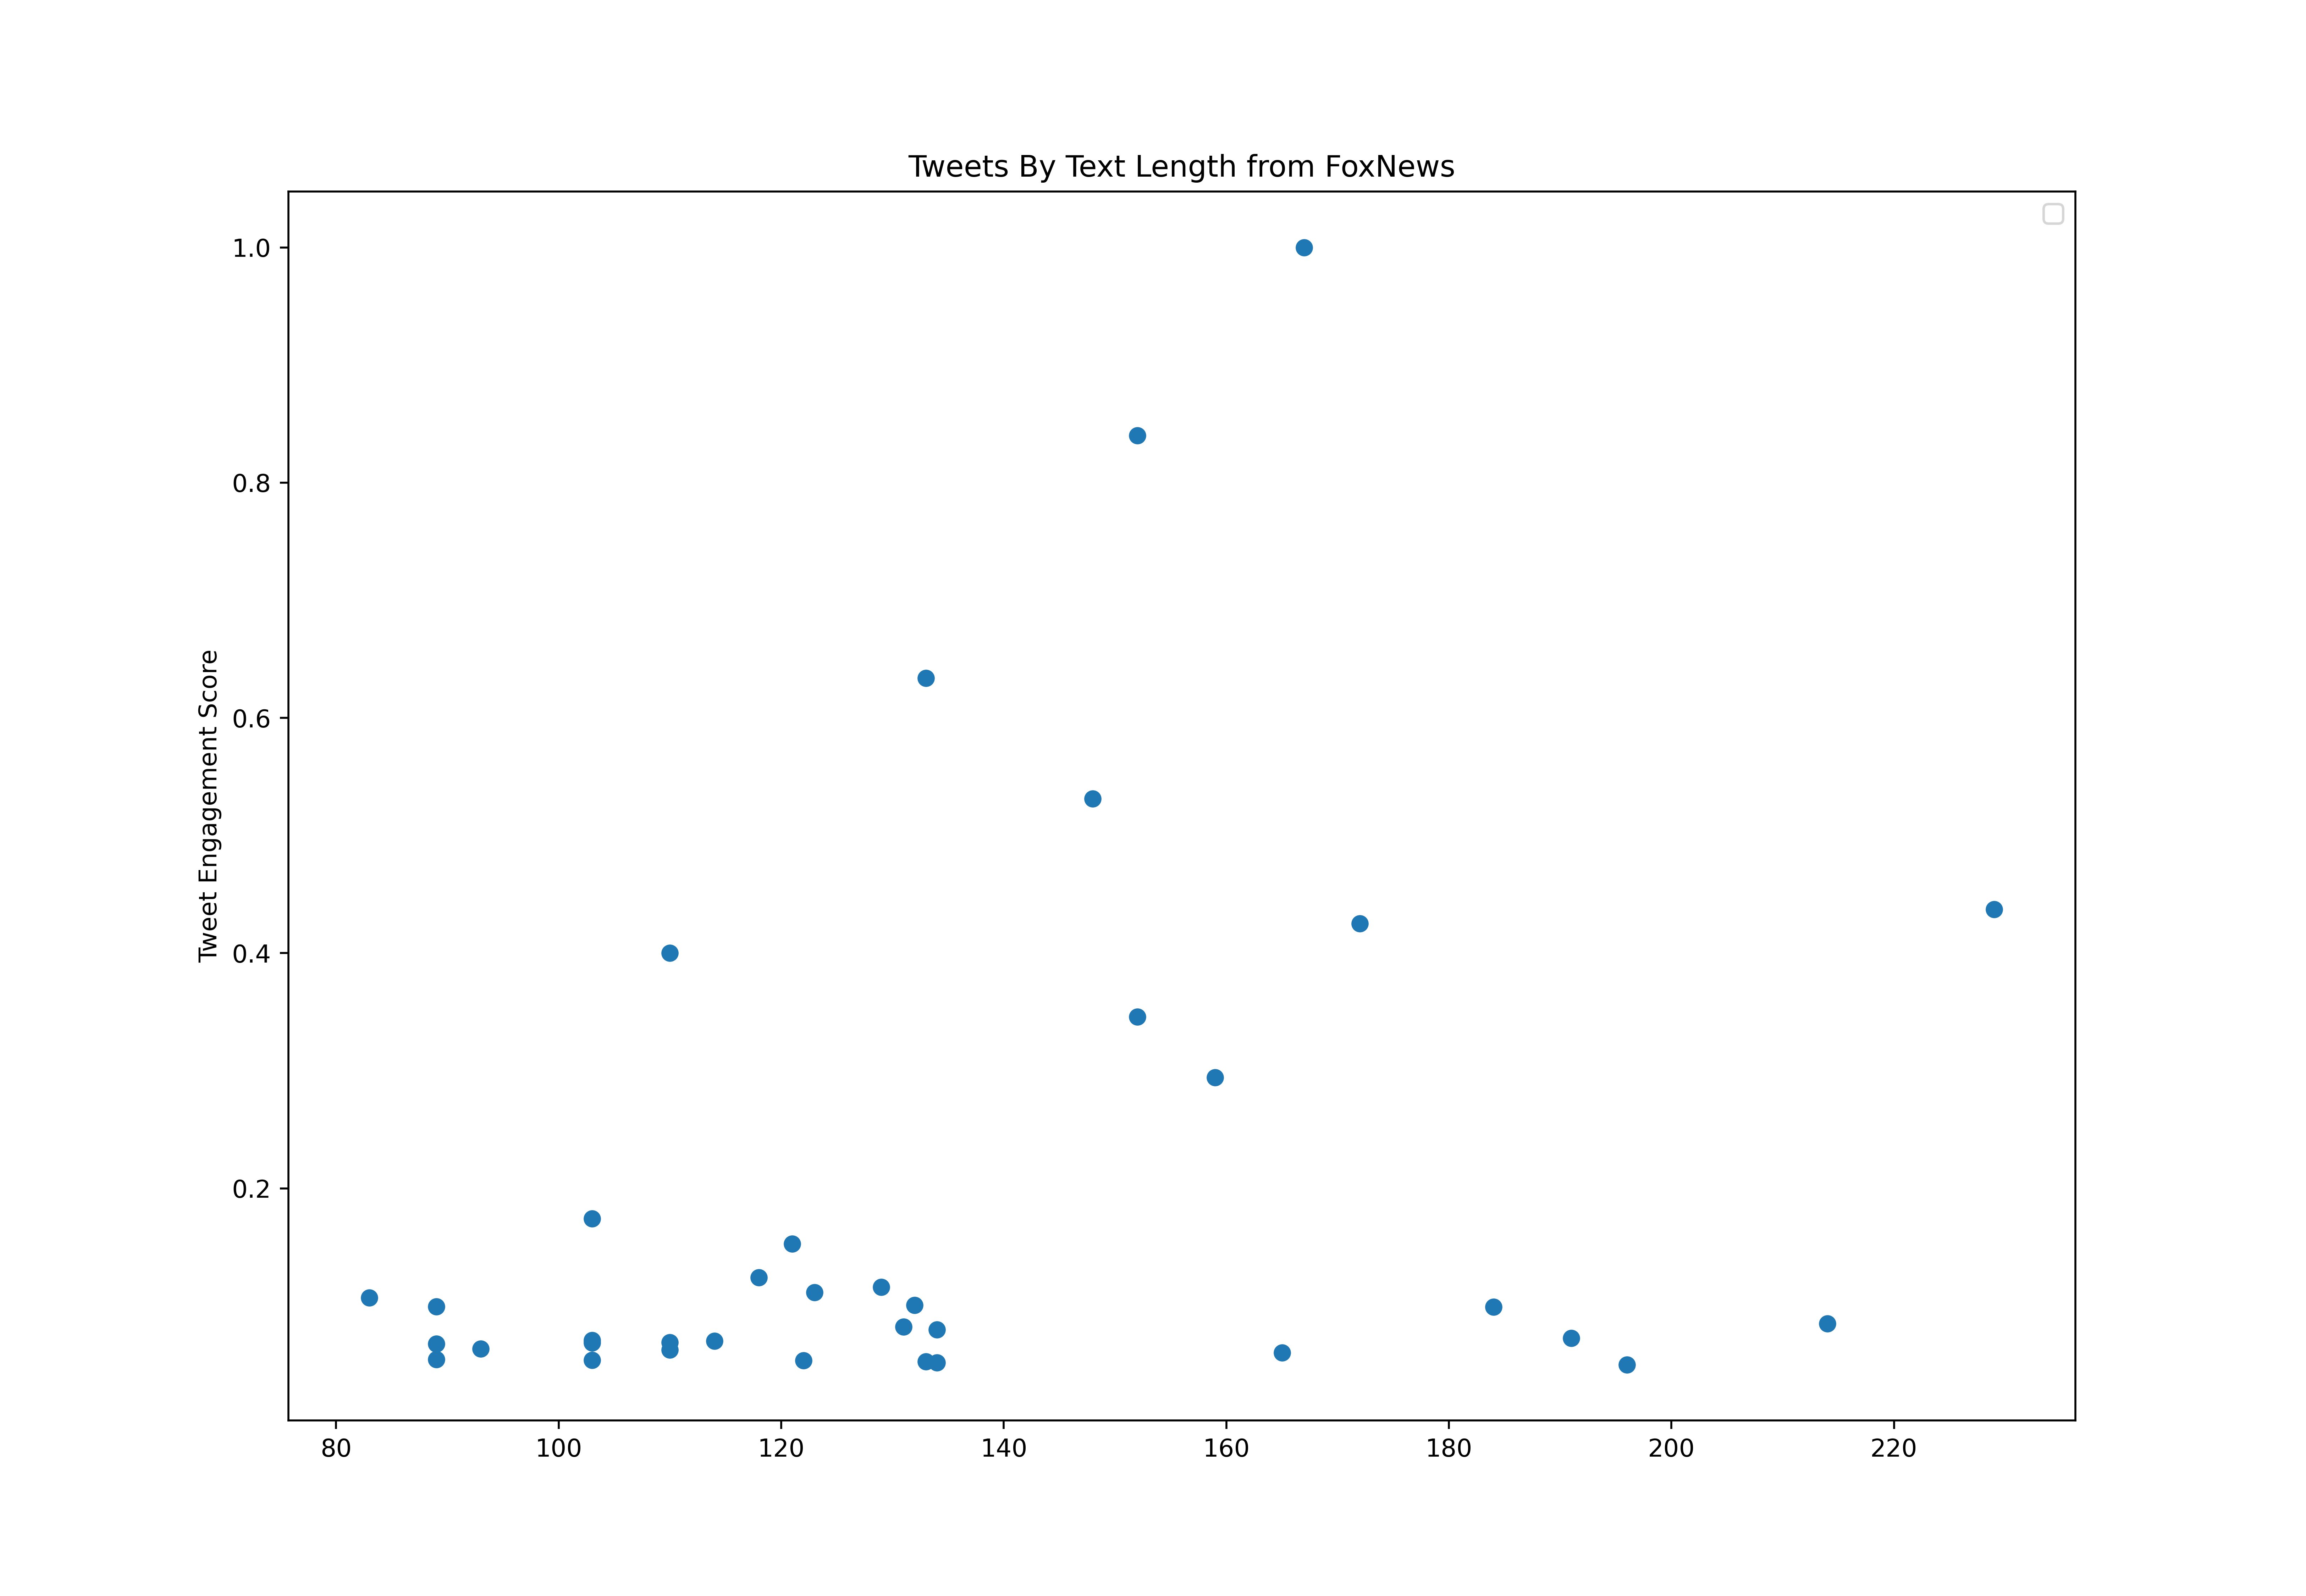

The data file committed next to this chart (first rows):
id, created_at, score, text_length
1507812130065723393, 2022-03-26T20:10:00.000Z, 7232, 108
1507812191608741893, 2022-03-26T20:10:14.000Z, 4898, 130
1507812313230942210, 2022-03-26T20:10:43.000Z, 19456, 115
1507812681679581192, 2022-03-26T20:12:11.000Z, 17785, 117
1507812819663736842, 2022-03-26T20:12:44.000Z, 34340, 133
1507813186908700672, 2022-03-26T20:14:12.000Z, 5340, 120
1507813370430373898, 2022-03-26T20:14:55.000Z, 34970, 110
1507813388251979787, 2022-03-26T20:15:00.000Z, 12582, 118
1507814646635548674, 2022-03-26T20:20:00.000Z, 5760, 86
1507815904754737155, 2022-03-26T20:25:00.000Z, 3416, 129
1507816529462800387, 2022-03-26T20:27:29.000Z, 5266, 118
1507819679854694400, 2022-03-26T20:40:00.000Z, 11962, 129
1507820937869086720, 2022-03-26T20:45:00.000Z, 2806, 85
1507821909752397828, 2022-03-26T20:48:51.000Z, 33604, 123
1507822018300887046, 2022-03-26T20:49:17.000Z, 2544, 75
1507822177600614408, 2022-03-26T20:49:55.000Z, 5361, 133
1507822196160311297, 2022-03-26T20:50:00.000Z, 3910, 131
1507822292235128839, 2022-03-26T20:50:23.000Z, 4194, 118
1507823454405357571, 2022-03-26T20:55:00.000Z, 5613, 118
1507824717406740480, 2022-03-26T21:00:01.000Z, 8840, 87
1507825971432288257, 2022-03-26T21:05:00.000Z, 9607, 121
1507826781574815753, 2022-03-26T21:08:13.000Z, 112016, 103
1507829746318684164, 2022-03-26T21:20:00.000Z, 111039, 114
1507831004416786434, 2022-03-26T21:25:00.000Z, 17900, 117
1507832917761925135, 2022-03-26T21:32:36.000Z, 47531, 128
1507836037539590145, 2022-03-26T21:45:00.000Z, 3090, 118
1507837296036380672, 2022-03-26T21:50:00.000Z, 26141, 123
1507839813218537475, 2022-03-26T22:00:00.000Z, 8283, 133
1507840541718888457, 2022-03-26T22:02:54.000Z, 5487, 97
1507840899426009100, 2022-03-26T22:04:19.000Z, 10395, 186
1507841070775746560, 2022-03-26T22:05:00.000Z, 5865, 118
1507842328941121537, 2022-03-26T22:10:00.000Z, 85213, 103
1507848616592949251, 2022-03-26T22:34:59.000Z, 6023, 98
1507855295216857088, 2022-03-26T23:01:31.000Z, 15661, 97
1507864746950864902, 2022-03-26T23:39:05.000Z, 671162, 172
1507865534565650432, 2022-03-26T23:42:12.000Z, 7263, 132
1507866858099204098, 2022-03-26T23:47:28.000Z, 15294, 194
1507873868014407689, 2022-03-27T00:15:19.000Z, 108600, 103
1507876788445327362, 2022-03-27T00:26:56.000Z, 3458, 131
1507878639580467205, 2022-03-27T00:34:17.000Z, 28716, 94
1507886466801803266, 2022-03-27T01:05:23.000Z, 5897, 102
1507891001842614275, 2022-03-27T01:23:24.000Z, 4257, 101
1507893638189223936, 2022-03-27T01:33:53.000Z, 4152, 101
1507893918851125257, 2022-03-27T01:35:00.000Z, 6443, 97
1507897606911021058, 2022-03-27T01:49:39.000Z, 545944, 152
1507898951965581314, 2022-03-27T01:55:00.000Z, 11562, 122
1507900212412616705, 2022-03-27T02:00:00.000Z, 26141, 108
1507905243396259840, 2022-03-27T02:20:00.000Z, 4352, 75
1507905836055674886, 2022-03-27T02:22:21.000Z, 71181, 106
1507912793411883008, 2022-03-27T02:50:00.000Z, 43947, 110
1507917826337636354, 2022-03-27T03:10:00.000Z, 29925, 133
1507922805710536708, 2022-03-27T03:29:47.000Z, 126196, 134
1507922860525834242, 2022-03-27T03:30:00.000Z, 16439, 114
1507931667796799489, 2022-03-27T04:05:00.000Z, 838519, 148
1507934184064446469, 2022-03-27T04:15:00.000Z, 79180, 196
1507942992153305094, 2022-03-27T04:50:00.000Z, 10164, 129
1507945509582827521, 2022-03-27T05:00:00.000Z, 3132, 94
1507955575212048385, 2022-03-27T05:40:00.000Z, 24123, 118
1507960608116858883, 2022-03-27T06:00:00.000Z, 8009, 94
1507964383045079043, 2022-03-27T06:15:00.000Z, 4236, 85
... 763 more rows
